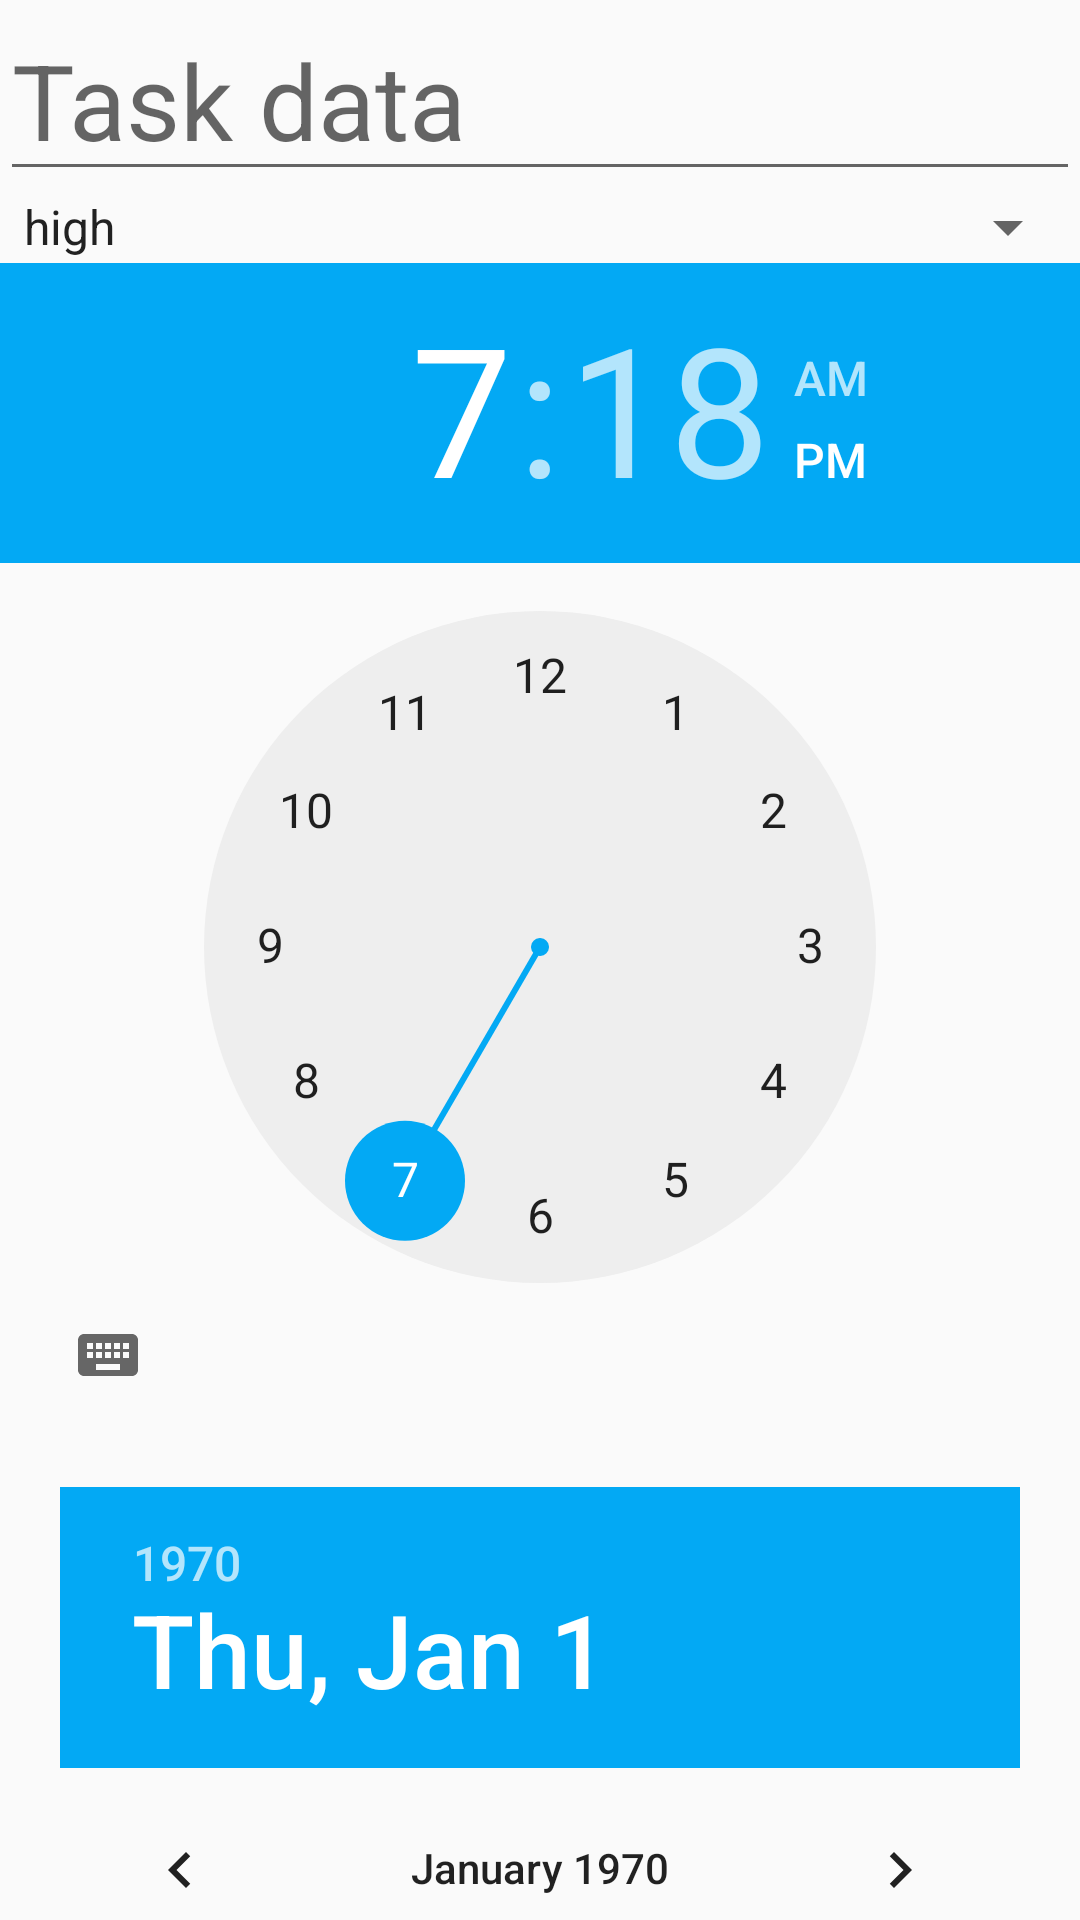

The Android layout XML behind this screen, and the referenced resources:
<!-- AndroidManifest.xml: application theme AppTheme -->
<!-- res/layout/activity_taskdata.xml -->
<?xml version="1.0" encoding="utf-8"?>
<LinearLayout xmlns:android="http://schemas.android.com/apk/res/android"
    xmlns:tools="http://schemas.android.com/tools"
    android:layout_width="match_parent"
    android:layout_height="match_parent"
    android:orientation="vertical"
    tools:context=".taskdata">
<androidx.core.widget.NestedScrollView
    android:layout_width="match_parent"
    android:layout_height="match_parent">
    <LinearLayout
        android:layout_width="match_parent"
        android:layout_height="match_parent"
        android:orientation="vertical">

        <EditText
            android:id="@+id/taskdata"
            android:layout_width="match_parent"
            android:layout_height="wrap_content"
            android:hint="Task data"
            android:textColor="#000"
            android:textSize="35sp" />

        <Spinner
            android:id="@+id/spinner_pr"
            android:layout_width="match_parent"
            android:layout_height="wrap_content"
            android:entries="@array/priority"
            ></Spinner>

        <TimePicker
            android:id="@+id/time"
            android:layout_width="match_parent"
            android:layout_height="wrap_content"
            ></TimePicker>
        <DatePicker
            android:id="@+id/date"
            android:layout_width="match_parent"
            android:layout_height="wrap_content"
            android:layout_marginBottom="5dp"
            android:padding="20dp"
            ></DatePicker>
        <Button
            android:layout_width="200dp"
            android:layout_height="wrap_content"
            android:layout_gravity="center"
            android:layout_marginBottom="10dp"
            android:layout_marginTop="10dp"
            android:background="@drawable/styleforbuttom"
            android:text="Add"
            android:textSize="50dp" />
    </LinearLayout>
</androidx.core.widget.NestedScrollView>
</LinearLayout>
<!-- resources referenced by this layout -->
<resources>
  <string-array name="priority">
          <item>high</item>
          <item>mediam</item>
          <item>low</item>
  
      </string-array>
  <!-- drawable styleforbuttom (drawable) -->
  <?xml version="1.0" encoding="utf-8"?>
  <selector xmlns:android="http://schemas.android.com/apk/res/android">
      <item>
          <shape android:shape="rectangle" >
              <stroke android:color="#000"/>
              <stroke android:width="2dp"/>
              <solid    android:color="#03A9F4" />
  
              <corners android:radius="100dp"
                  />
          </shape>
      </item>
  </selector>
  <style name="AppTheme" parent="Theme.AppCompat.Light.NoActionBar">
          
          <item name="colorPrimary">#03A9F4</item>
          <item name="colorPrimaryDark">#03A9F4</item>
          <item name="colorAccent">#03A9F4</item>
      </style>
</resources>
